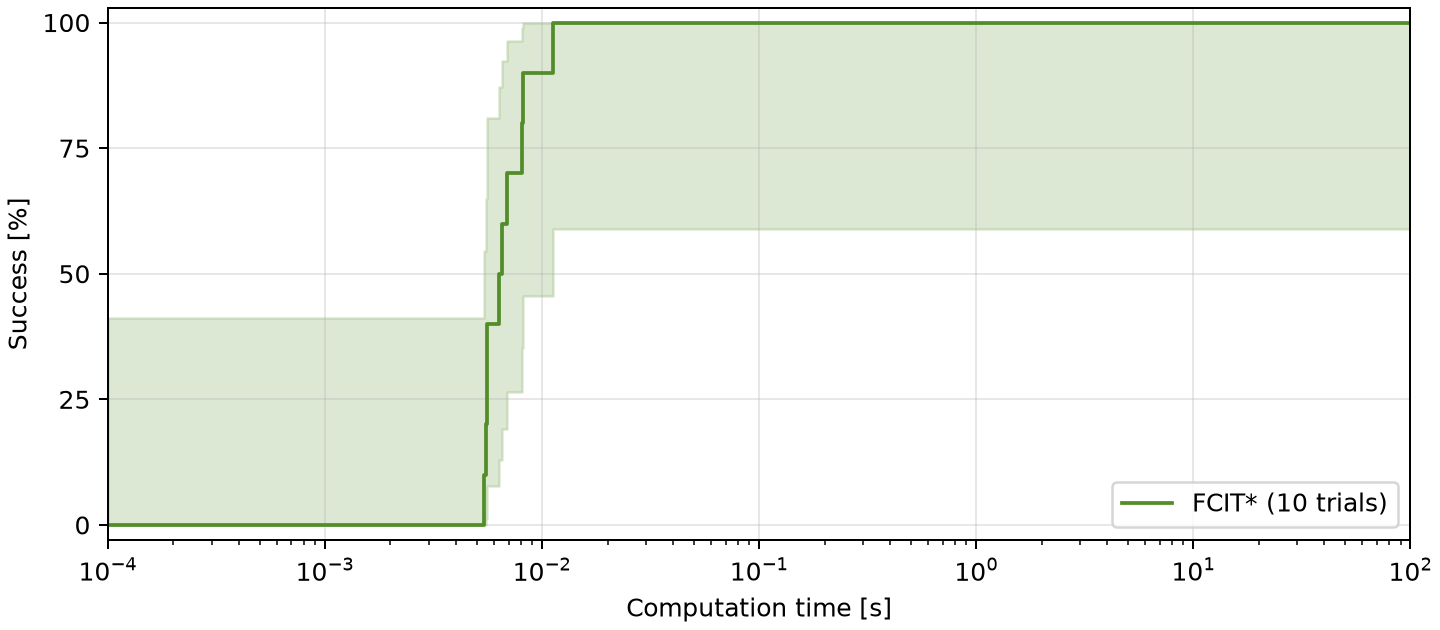

Source data for this figure (header and first rows):
time_s, solved_by_time, unsolved_by_time, success_pct, success_lower_99_pct, success_upper_99_pct
0.0001, 0, 10, 0.0, 0.0, 41.13
0.005419, 1, 9, 10.0, 0.05011, 54.43
0.005539, 2, 8, 20.0, 1.085, 64.82
0.005557, 3, 7, 30.0, 3.701, 73.51
0.00557, 4, 6, 40.0, 7.677, 80.91
0.006323, 5, 5, 50.0, 12.83, 87.17
0.006513, 6, 4, 60.0, 19.09, 92.32
0.006875, 7, 3, 70.0, 26.49, 96.3
0.008114, 8, 2, 80.0, 35.18, 98.91
0.008139, 9, 1, 90.0, 45.57, 99.95
0.01127, 10, 0, 100.0, 58.87, 100.0
100.0, 10, 0, 100.0, 58.87, 100.0
